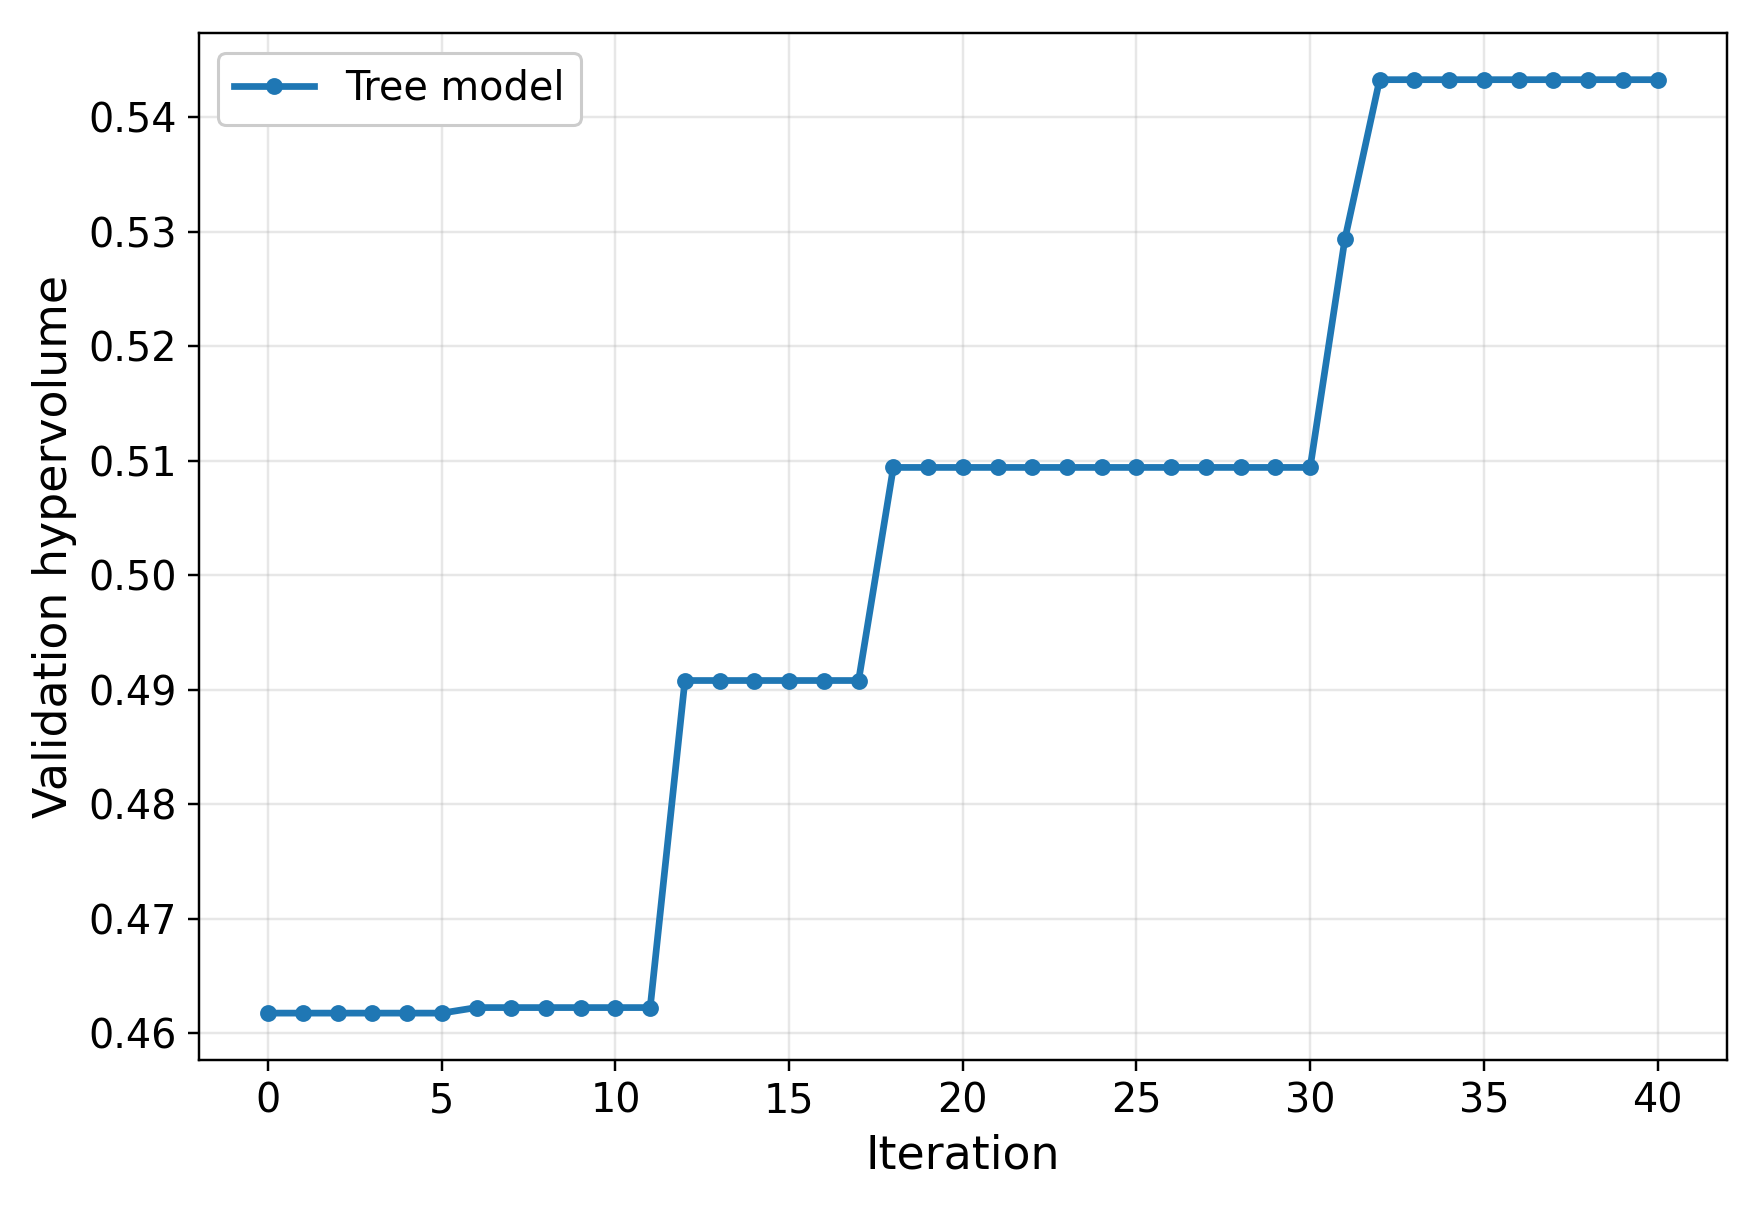

Values plotted in this chart, from the file beside it:
iteration, method, seed, validation_hypervolume, validation_pareto_front_size
0, random_permutation, seed_002, 0.4618, 10
1, random_permutation, seed_002, 0.4618, 10
2, random_permutation, seed_002, 0.4618, 10
3, random_permutation, seed_002, 0.4618, 10
4, random_permutation, seed_002, 0.4618, 10
5, random_permutation, seed_002, 0.4618, 10
6, random_permutation, seed_002, 0.4622, 11
7, random_permutation, seed_002, 0.4622, 11
8, random_permutation, seed_002, 0.4622, 11
9, random_permutation, seed_002, 0.4622, 11
10, random_permutation, seed_002, 0.4622, 11
11, random_permutation, seed_002, 0.4622, 11
12, random_permutation, seed_002, 0.4908, 9
13, random_permutation, seed_002, 0.4908, 9
14, random_permutation, seed_002, 0.4908, 9
15, random_permutation, seed_002, 0.4908, 9
16, random_permutation, seed_002, 0.4908, 9
17, random_permutation, seed_002, 0.4908, 9
18, random_permutation, seed_002, 0.5094, 9
19, random_permutation, seed_002, 0.5094, 9
20, random_permutation, seed_002, 0.5094, 9
21, random_permutation, seed_002, 0.5094, 9
22, random_permutation, seed_002, 0.5094, 9
23, random_permutation, seed_002, 0.5094, 9
24, random_permutation, seed_002, 0.5094, 9
25, random_permutation, seed_002, 0.5094, 9
26, random_permutation, seed_002, 0.5094, 9
27, random_permutation, seed_002, 0.5094, 9
28, random_permutation, seed_002, 0.5094, 9
29, random_permutation, seed_002, 0.5094, 9
30, random_permutation, seed_002, 0.5094, 9
31, random_permutation, seed_002, 0.5294, 9
32, random_permutation, seed_002, 0.5433, 7
33, random_permutation, seed_002, 0.5433, 7
34, random_permutation, seed_002, 0.5433, 7
35, random_permutation, seed_002, 0.5433, 7
36, random_permutation, seed_002, 0.5433, 7
37, random_permutation, seed_002, 0.5433, 7
38, random_permutation, seed_002, 0.5433, 7
39, random_permutation, seed_002, 0.5433, 7
40, random_permutation, seed_002, 0.5433, 7
